Run: headless pygame with SDL's dummy video driver; simulated clock (each Clock.tick advances the game by its frame time, no real sleeping); random seed 0; keys injected as events and as key.get_pressed() state; no mouse input.
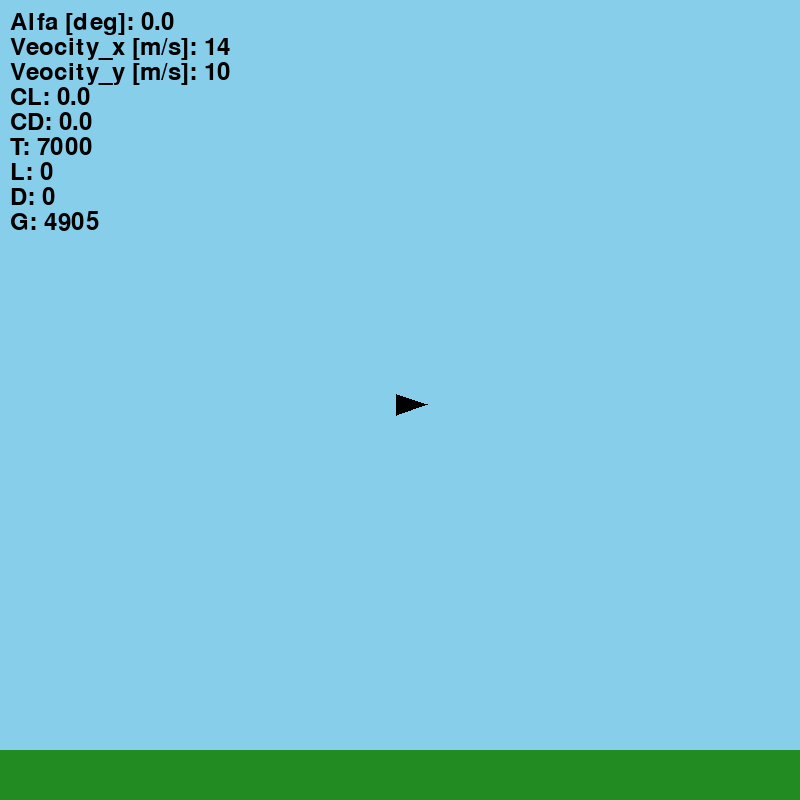
Frame 1 of 2 · flips 1–60 · no input
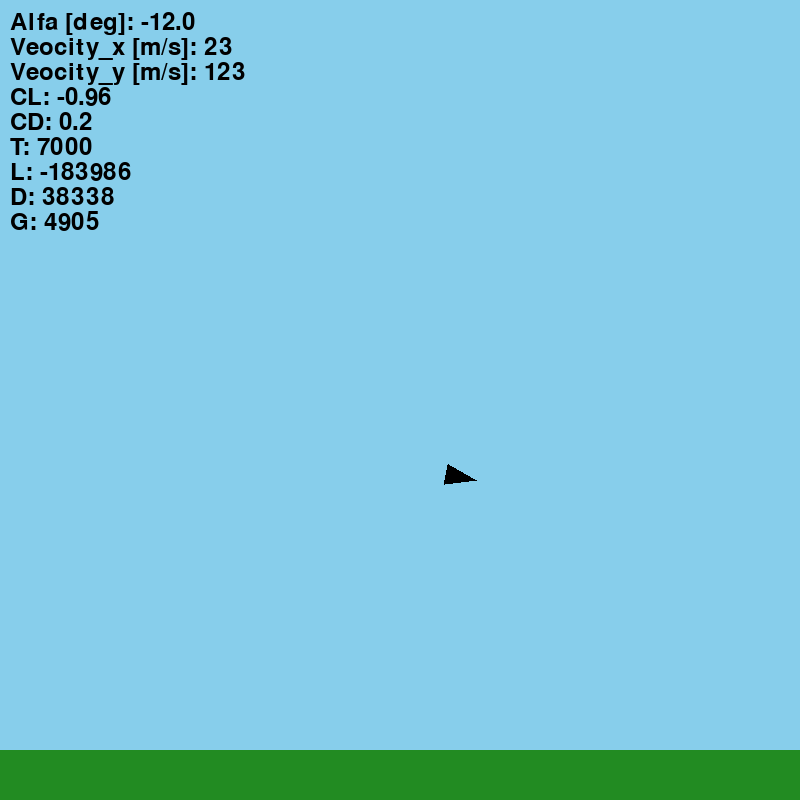
Frame 2 of 2 · flips 61–180 · tapped SPACE, RETURN · held RIGHT (→), D

The pygame program that drew these frames:

import pygame
import math

# Initialize pygame
pygame.init()

# Screen dimensions
WIDTH, HEIGHT = 800, 800
screen = pygame.display.set_mode((WIDTH, HEIGHT))
pygame.display.set_caption("2D Flight Simulation with Physics")

# Colors
WHITE = (255, 255, 255)
BLUE = (135, 206, 235)
GREEN = (34, 139, 34)
BLACK = (0, 0, 0)

# Clock
clock = pygame.time.Clock()

# Constants
AIR_DENSITY = 1.225  # kg/m^3 (at sea level)
GRAVITY = 9.81  # m/s^2
TIME_STEP = 1 / 60  # 60 FPS

# Aircraft class
class Aircraft:
    def __init__(self, x, y, mass, wing_area):
        self.x = x
        self.y = y
        self.vx = 0  # Velocity in x-direction
        self.vy = 0  # Velocity in y-direction
        self.angle = 0  # Angle of the aircraft (degrees)
        self.mass = mass  # kg
        self.wing_area = wing_area  # m^2
        self.thrust = 7000  # Thrust force (N)
        # self.thrust = 0  # No thrust force (N)
        self.max_thrust = 10000  # Maximum thrust (N)
        self.coefficient_lift = 1.2  # Coefficient of lift
        self.coefficient_drag = 0.05  # Coefficient of drag
        # Initialize the PID controller
        # Kp: Proportional gain. Ki: Integral gain. Kd: Derivative gain.
        self.Kp = 1.0
        self.Ki = 0.5
        self.Kd = 0.1
        # Initialize variables
        self.prev_error = 0
        self.integral_PID = 0

    # Cacuate forces
    def calculate_forces(self):
        # Velocity magnitude
        velocity = math.sqrt(self.vx**2 + self.vy**2)

        # Lift
        lift = (
            0.5
            * AIR_DENSITY
            * velocity**2
            * self.coefficient_lift
            * self.wing_area
        )
         
        # Drag
        drag = (
            0.5
            * AIR_DENSITY
            * velocity**2
            * self.coefficient_drag
            * self.wing_area
        )

        # Gravity
        gravity = self.mass * GRAVITY
      
        return lift, drag, gravity

    # Update controller calculations and fiscal world constants and forces
    def update(self, keys):

        # START of user manua controls for thrust and pitch ---------------------------------------
        if keys[pygame.K_LEFT]:  # Pitch up
            self.angle += 0.1
        if keys[pygame.K_RIGHT]:  # Pitch down
            self.angle -= 0.1
        # END of user manua controls for thrust and pitch -----------------------------------------


        # # START of automatic controls for pitch without PID controller ----------------------------
        # error = self.vy
        # if error<0:
        #     self.angle += 0.2
        # if error>0:
        #     self.angle -= 0.2
        # # END of Automatic controls for pitch without PID controller ------------------------------


        # # START of a PID controller on Vy in order to bring Vy to zero for trim flight ------------
        # # Calculate error, any Vy is an error in trim fight
        # error = float(self.vy)
        # # Update integral (accumulation of error over time)
        # self.integral_PID = self.integral_PID + error * TIME_STEP
        # # Calculate derivative (rate of change of error)
        # derivative = (error - self.prev_error) / TIME_STEP
        # # PID output for Vy to converge to zero
        # output = self.Kp * error + self.Ki * self.integral_PID + self.Kd * derivative
        # # Approximation of the phisical relation between angle ALPHA and Vy
        # output_angle = output/10 
        # # Update previous error
        # self.prev_error = error
        # # Final angle ALPHA needed to converge Vy to zero
        # self.angle = -output_angle
        # # END of a PID controller on Vy in order to bring Vy to zero for trim flight --------------

        # Calculate forces
        lift, drag, gravity = self.calculate_forces()

        # Convert angle to radians
        radian_angle = math.radians(self.angle)

        # Decompose thrust into x and y components
        thrust_x = self.thrust * math.cos(radian_angle)
        thrust_y = self.thrust * math.sin(radian_angle)

        # Net forces
        fx = thrust_x - drag
        fy = thrust_y + lift - gravity
        # print(fy, thrust_y, lift, gravity) 

        # Acceleration
        ax = fx / self.mass
        ay = fy / self.mass

        # Update velocity
        self.vx += ax * TIME_STEP
        self.vy += ay * TIME_STEP
        
        # Update position
        self.x += self.vx * TIME_STEP
        self.y += -self.vy * TIME_STEP

        # Keep within screen boundaries
        self.x %= WIDTH
        self.y = max(0, min(HEIGHT, self.y))  # Prevent from falling below ground
        
        # The plane hits the flore
        if self.y > HEIGHT-50:
            pygame.time.wait(3000)
            exit() 

        # Alfa update
        self.coefficient_lift = 0.08*math.degrees(math.radians(self.angle))  # Coefficient of lift
        # print(self.angle, self.coefficient_lift)
        self.coefficient_drag = 0.01667*math.degrees(math.radians(abs(self.angle)))

    # Draw the aircraft and the textual data on the screen
    def draw(self, surface):
        # Draw a simple triangle as the aircraft
        radian_angle = math.radians(self.angle)
        nose = (self.x + math.cos(radian_angle) * 20, self.y - math.sin(radian_angle) * 20)
        left_wing = (self.x + math.cos(radian_angle + math.pi * 0.75) * 15, self.y - math.sin(radian_angle + math.pi * 0.75) * 15)
        right_wing = (self.x + math.cos(radian_angle - math.pi * 0.75) * 15, self.y - math.sin(radian_angle - math.pi * 0.75) * 15)
        pygame.draw.polygon(surface, BLACK, [nose, left_wing, right_wing])

        # Print the angle and veocity on the screen       
        font_size = 36 # Font setup
        font = pygame.font.Font(None, font_size)  # None uses the default Pygame font

        radian_angle_str = "Alfa [deg]: " + str(round(math.degrees(math.radians(self.angle)),2)) # Ange in degrees
        number_text = font.render(radian_angle_str, True, BLACK)  # Text, antialiasing, color
        radian_angle_str_position = (10, 10)  # Position on the screen
        screen.blit(number_text, radian_angle_str_position) # Draw the text

        veocity_str_x = "Veocity_x [m/s]: " + str(round((self.vx))) # Ange in degrees
        number_text = font.render(veocity_str_x, True, BLACK)  # Text, antialiasing, color
        veocity_str_position_x = (10, 35)  # Position on the screen
        screen.blit(number_text, veocity_str_position_x) # Draw the text

        veocity_str_y = "Veocity_y [m/s]: " + str(round((-self.vy))) # Ange in degrees
        number_text = font.render(veocity_str_y, True, BLACK)  # Text, antialiasing, color
        veocity_str_position_y = (10, 60)  # Position on the screen
        screen.blit(number_text, veocity_str_position_y) # Draw the text

        CL_str = "CL: " + str(round((self.coefficient_lift),2)) # Ange in degrees
        number_text = font.render(CL_str, True, BLACK)  # Text, antialiasing, color
        veocity_str_position_y = (10, 85)  # Position on the screen
        screen.blit(number_text, veocity_str_position_y) # Draw the text

        CD_str = "CD: " + str(round((self.coefficient_drag),2)) # Ange in degrees
        number_text = font.render(CD_str, True, BLACK)  # Text, antialiasing, color
        veocity_str_position_y = (10, 110)  # Position on the screen
        screen.blit(number_text, veocity_str_position_y) # Draw the text

        T_str = "T: " + str(round((self.thrust))) # Ange in degrees
        number_text = font.render(T_str, True, BLACK)  # Text, antialiasing, color
        veocity_str_position_y = (10, 135)  # Position on the screen
        screen.blit(number_text, veocity_str_position_y) # Draw the text

        # Calculate forces
        lift, drag, gravity = self.calculate_forces()

        L_str = "L: " + str(round((lift))) # Ange in degrees
        number_text = font.render(L_str, True, BLACK)  # Text, antialiasing, color
        veocity_str_position_y = (10, 160)  # Position on the screen
        screen.blit(number_text, veocity_str_position_y) # Draw the text

        D_str = "D: " + str(round((drag))) # Ange in degrees
        number_text = font.render(D_str, True, BLACK)  # Text, antialiasing, color
        veocity_str_position_y = (10, 185)  # Position on the screen
        screen.blit(number_text, veocity_str_position_y) # Draw the text

        G_str = "G: " + str(round((gravity))) # Ange in degrees
        number_text = font.render(G_str, True, BLACK)  # Text, antialiasing, color
        veocity_str_position_y = (10, 210)  # Position on the screen
        screen.blit(number_text, veocity_str_position_y) # Draw the text

# Create an aircraft in the center of the screen
aircraft = Aircraft(WIDTH // 2, HEIGHT // 2, mass=500, wing_area=20)

# Main loop
running = True
while running:
    screen.fill(BLUE)  # Sky
    pygame.draw.rect(screen, GREEN, (0, HEIGHT - 50, WIDTH, 50))  # Ground

    # Enable keyboard input
    keys = pygame.key.get_pressed()
    for event in pygame.event.get():
        if event.type == pygame.QUIT:
            running = False

    # Update the aircraft
    aircraft.update(keys)

    # Draw the aircraft
    aircraft.draw(screen)

    pygame.display.flip()
    clock.tick(60)

pygame.quit()
